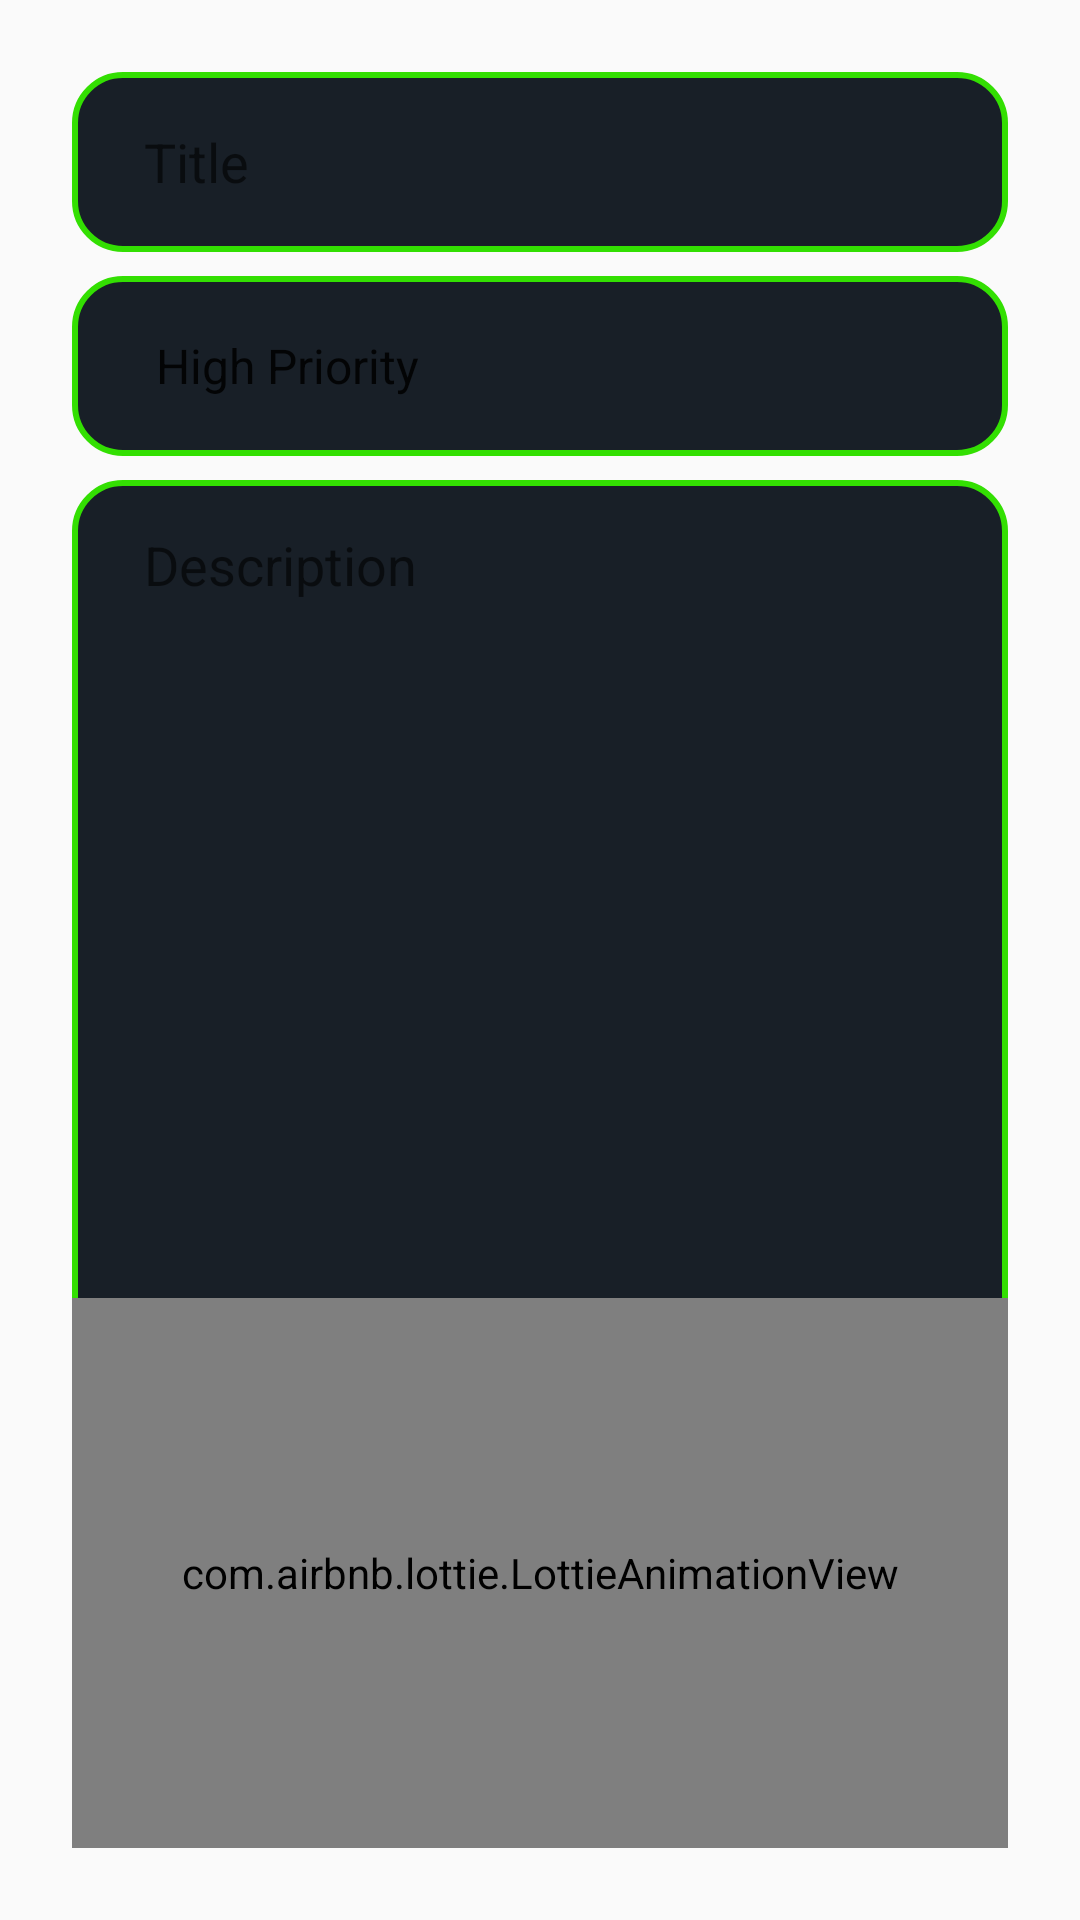

Write the Android layout XML for this screen, with the resource values it uses.
<!-- AndroidManifest.xml: application theme AppTheme -->
<!-- res/layout/fragment_update.xml -->
<?xml version="1.0" encoding="utf-8"?>
<layout xmlns:android="http://schemas.android.com/apk/res/android"
    xmlns:app="http://schemas.android.com/apk/res-auto"
    xmlns:tools="http://schemas.android.com/tools">

    <data>
        <variable
            name="args"
            type="com.example.todoapp.fragments.update.UpdateFragmentArgs" />
    </data>

    <androidx.constraintlayout.widget.ConstraintLayout
        android:layout_width="match_parent"
        android:layout_height="match_parent"
        android:padding="24dp"
        tools:context=".fragments.update.UpdateFragment">

        <EditText
            android:id="@+id/current_title_et"
            android:layout_width="0dp"
            android:layout_height="60dp"
            android:background="@drawable/item_background"
            android:ems="10"
            android:hint="@string/title"
            android:textColor="@color/white"
            android:inputType="textPersonName"
            android:paddingStart="24dp"
            android:paddingEnd="24dp"
            android:text="@{args.currentItem.title}"
            app:layout_constraintEnd_toEndOf="parent"
            app:layout_constraintHorizontal_bias="0.5"
            app:layout_constraintStart_toStartOf="parent"
            app:layout_constraintTop_toTopOf="parent" />

        <Spinner
            android:id="@+id/current_priorities_spinner"
            android:layout_width="0dp"
            android:layout_height="60dp"
            android:layout_marginTop="8dp"
            android:background="@drawable/item_background"
            android:entries="@array/priorities"
            android:paddingStart="20dp"
            android:paddingEnd="20dp"
            android:parsePriorityToInt="@{args.currentItem.priority}"
            android:spinnerMode="dropdown"
            android:popupBackground="#FFFFFF"
            android:dropDownWidth="match_parent"
            android:dropDownVerticalOffset="60dp"
            android:dropDownHorizontalOffset="20dp"
            android:dropDownSelector="@android:color/darker_gray"
            app:layout_constraintEnd_toEndOf="parent"
            app:layout_constraintHorizontal_bias="0.5"
            app:layout_constraintStart_toStartOf="parent"
            app:layout_constraintTop_toBottomOf="@+id/current_title_et" />

        <EditText
            android:id="@+id/current_description_et"
            android:layout_width="0dp"
            android:layout_height="0dp"
            android:layout_marginTop="8dp"
            android:background="@drawable/item_background"
            android:ems="10"
            android:textColor="@color/white"
            android:gravity="top|start"
            android:hint="@string/description"
            android:inputType="textMultiLine"
            android:paddingStart="24dp"
            android:paddingTop="16dp"
            android:paddingEnd="24dp"
            android:text="@{args.currentItem.description}"
            app:layout_constraintBottom_toBottomOf="parent"
            app:layout_constraintEnd_toEndOf="parent"
            app:layout_constraintHorizontal_bias="0.5"
            app:layout_constraintStart_toStartOf="parent"
            app:layout_constraintTop_toBottomOf="@+id/current_priorities_spinner" />

        <com.airbnb.lottie.LottieAnimationView
            android:id="@+id/lottie_animation_view"
            android:layout_width="match_parent"
            android:layout_height="550px"
            app:layout_constraintBottom_toBottomOf="@+id/current_description_et"
            app:layout_constraintEnd_toEndOf="parent"
            app:layout_constraintStart_toStartOf="parent"
            app:layout_constraintTop_toTopOf="@+id/current_description_et"
            app:layout_constraintVertical_bias="1.0"
            app:lottie_autoPlay="true"
            app:lottie_loop="true"
            app:lottie_rawRes="@raw/catesr" />


    </androidx.constraintlayout.widget.ConstraintLayout>
</layout>
<!-- resources referenced by this layout -->
<resources>
  <string-array name="priorities">
          <item>High Priority</item>
          <item>Medium Priority</item>
          <item>Low Priority</item>
      </string-array>
  <color name="white">#FFFFFF</color>
  <!-- drawable item_background (drawable) -->
  <?xml version="1.0" encoding="utf-8"?>
  <shape xmlns:android="http://schemas.android.com/apk/res/android">
  
      <solid android:color="@color/backclor"/>
      <stroke android:width="2dp" android:color="@color/highlightgreen"/>
      <corners android:radius="16dp"/>
  
  </shape>
  <string name="description">Description</string>
  <string name="title">Title</string>
  <style name="AppTheme" parent="Theme.AppCompat.Light.DarkActionBar">
          
          <item name="colorPrimary">@color/backclor</item>
          <item name="colorPrimaryDark">#383838</item>
          <item name="colorAccent">@color/backclor</item>
      </style>
  <color name="backclor">#181F27</color>
  <color name="highlightgreen">#33DF02</color>
</resources>
